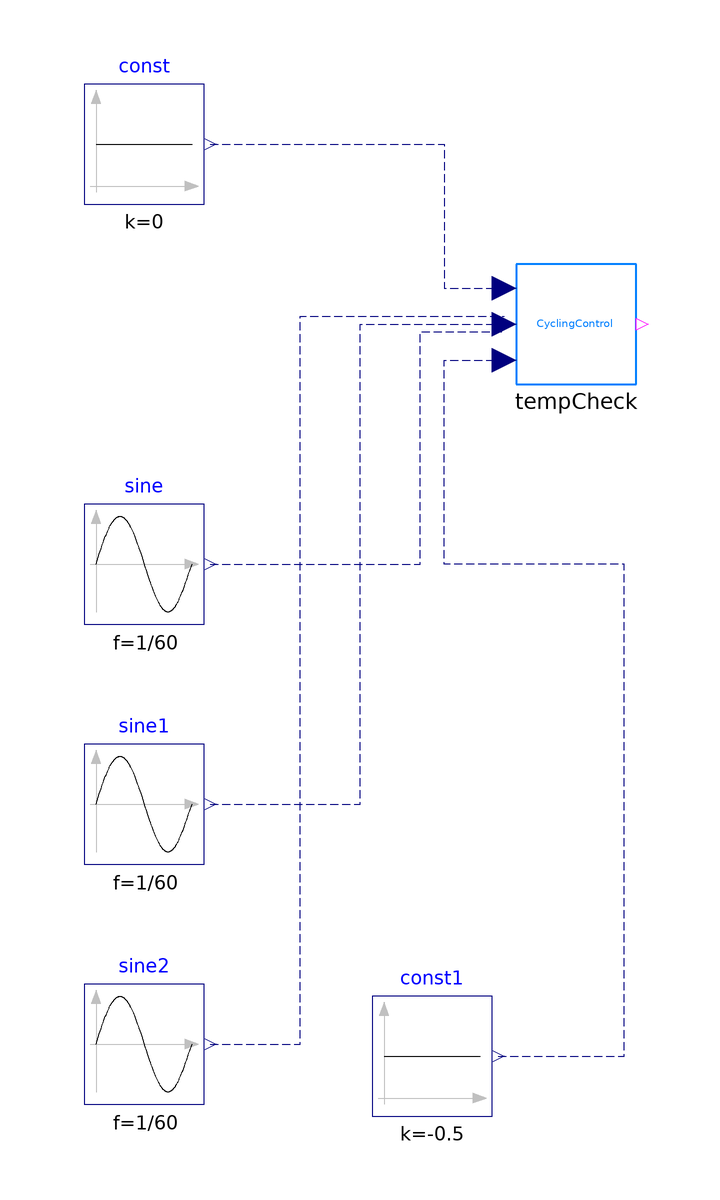

The component connection diagram of the Modelica model below, drawn from its own Placement and Line annotations.

model TempCheck
  "This example models the logic to check if any element of the temperature vector is beyond the band"
  import BuildingControlEmulator;
  extends Modelica.Icons.Example;
  BuildingControlEmulator.Devices.FlowMover.Control.TempCheck tempCheck(numTemp=
       3) annotation (Placement(transformation(extent={{-8,30},{12,50}})));
  Modelica.Blocks.Sources.Sine sine(f=1/60)
    annotation (Placement(transformation(extent={{-80,-10},{-60,10}})));
  Modelica.Blocks.Sources.Sine sine1(f=1/60, phase=1.9198621771938)
    annotation (Placement(transformation(extent={{-80,-50},{-60,-30}})));
  Modelica.Blocks.Sources.Sine sine2(f=1/60, phase=0.34906585039887)
    annotation (Placement(transformation(extent={{-80,-90},{-60,-70}})));
  Modelica.Blocks.Sources.Constant const[3](k=0)
    annotation (Placement(transformation(extent={{-80,60},{-60,80}})));
  Modelica.Blocks.Sources.Constant const1[3](k=-0.5)
    annotation (Placement(transformation(extent={{-32,-92},{-12,-72}})));
equation
  connect(sine.y, tempCheck.Temp[1]) annotation (Line(
      points={{-59,0},{-46,0},{-24,0},{-24,38.6667},{-10,38.6667}},
      color={0,0,127},
      pattern=LinePattern.Dash));
  connect(sine1.y, tempCheck.Temp[2]) annotation (Line(
      points={{-59,-40},{-34,-40},{-34,40},{-10,40}},
      color={0,0,127},
      pattern=LinePattern.Dash));
  connect(sine2.y, tempCheck.Temp[3]) annotation (Line(
      points={{-59,-80},{-44,-80},{-44,41.3333},{-10,41.3333}},
      color={0,0,127},
      pattern=LinePattern.Dash));
  connect(const.y, tempCheck.CooSetPoi) annotation (Line(
      points={{-59,70},{-20,70},{-20,46},{-10,46}},
      color={0,0,127},
      pattern=LinePattern.Dash));
  connect(const1.y, tempCheck.HeaSetPoi) annotation (Line(
      points={{-11,-82},{10,-82},{10,0},{-20,0},{-20,34},{-10,34}},
      color={0,0,127},
      pattern=LinePattern.Dash));
  annotation (Icon(coordinateSystem(preserveAspectRatio=false)), Diagram(
        coordinateSystem(preserveAspectRatio=false)),
    experiment(StopTime=1000));
end TempCheck;